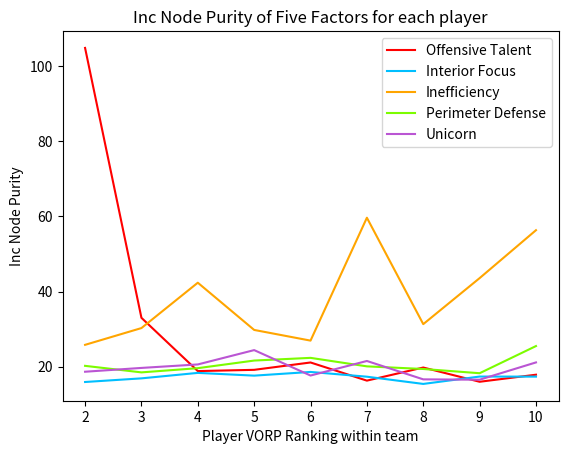

Write the Python code that produced this figure.
# -*- coding: utf-8 -*-
"""
Created on Sun Dec 13 02:24:13 2020

[redacted]
"""
import matplotlib.pyplot as plt

x = range(2,11)

a = [104.902004, 32.991321, 18.795906, 19.129985, 21.089647, 16.252083, 19.744626, 15.950799, 17.833067]
b = [15.889632, 16.858192, 18.316267, 17.582414, 18.567074, 17.302182, 15.376222, 17.338434, 17.321349]
c = [25.789373, 30.256018, 42.345212, 29.761203, 26.914591, 59.659127, 31.306611, 43.567166, 56.336652]
d = [20.192517, 18.452193, 19.572094, 21.602540, 22.320396, 20.055514, 19.355803, 18.227373, 25.463807]
e = [18.624255, 19.638950, 20.567170, 24.385507, 17.613486, 21.490404, 16.593928, 16.499121, 21.106735]

plt.plot(x,a, label = "Offensive Talent", color = 'red')
plt.plot(x,b, label = "Interior Focus", color = 'deepskyblue')
plt.plot(x,c, label = "Inefficiency", color = 'orange')
plt.plot(x,d, label = "Perimeter Defense", color = 'lawngreen')
plt.plot(x,e, label = "Unicorn", color = 'mediumorchid')
plt.xlabel("Player VORP Ranking within team")
plt.ylabel("Inc Node Purity")
plt.title("Inc Node Purity of Five Factors for each player")
plt.legend()
plt.show()